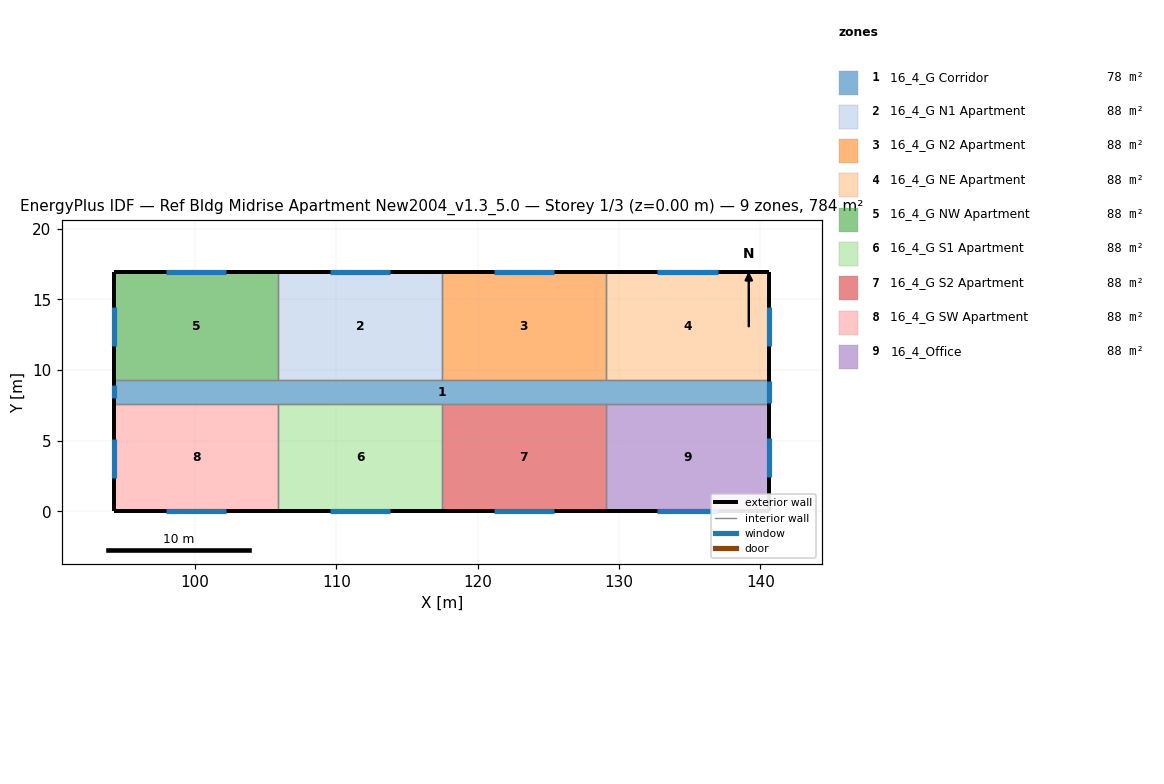
=== STOREY PLAN SPEC (per zone: floor XY polygon, exterior-wall plan segments, windows/doors) ===
zone 1: 16_4_G Corridor  (77.7 m²)
  floor: (140.63, 9.30) (140.63, 7.62) (94.30, 7.62) (94.30, 9.30)
  exterior wall: (94.30, 9.30) – (94.30, 7.62)  [1.7 m]
    window: (94.30, 8.91) – (94.30, 8.00)  [1.1 m²]
  exterior wall: (140.63, 7.62) – (140.63, 9.30)  [1.7 m]
    window: (140.63, 7.67) – (140.63, 9.25)  [3.3 m²]
  interior walls: 8
zone 2: 16_4_G N1 Apartment  (88.2 m²)
  floor: (117.46, 16.92) (117.46, 9.30) (105.88, 9.30) (105.88, 16.92)
  exterior wall: (117.46, 16.92) – (105.88, 16.92)  [11.6 m]
    window: (113.81, 16.92) – (109.54, 16.92)  [5.2 m²]
  interior walls: 3
zone 3: 16_4_G N2 Apartment  (88.2 m²)
  floor: (129.05, 16.92) (129.05, 9.30) (117.46, 9.30) (117.46, 16.92)
  exterior wall: (129.05, 16.92) – (117.46, 16.92)  [11.6 m]
    window: (125.39, 16.92) – (121.12, 16.92)  [5.2 m²]
  interior walls: 3
zone 4: 16_4_G NE Apartment  (88.2 m²)
  floor: (140.63, 16.92) (140.63, 9.30) (129.05, 9.30) (129.05, 16.92)
  exterior wall: (140.63, 16.92) – (129.05, 16.92)  [11.6 m]
    window: (136.97, 16.92) – (132.70, 16.92)  [5.2 m²]
  exterior wall: (140.63, 9.30) – (140.63, 16.92)  [7.6 m]
    window: (140.63, 11.73) – (140.63, 14.48)  [3.3 m²]
  interior walls: 2
zone 5: 16_4_G NW Apartment  (88.2 m²)
  floor: (105.88, 16.92) (105.88, 9.30) (94.30, 9.30) (94.30, 16.92)
  exterior wall: (105.88, 16.92) – (94.30, 16.92)  [11.6 m]
    window: (102.22, 16.92) – (97.96, 16.92)  [5.2 m²]
  exterior wall: (94.30, 16.92) – (94.30, 9.30)  [7.6 m]
    window: (94.30, 14.48) – (94.30, 11.73)  [3.3 m²]
  interior walls: 2
zone 6: 16_4_G S1 Apartment  (88.2 m²)
  floor: (117.46, 7.62) (117.46, 0.00) (105.88, 0.00) (105.88, 7.62)
  exterior wall: (105.88, 0.00) – (117.46, 0.00)  [11.6 m]
    window: (109.54, 0.00) – (113.81, 0.00)  [5.2 m²]
  interior walls: 3
zone 7: 16_4_G S2 Apartment  (88.2 m²)
  floor: (129.05, 7.62) (129.05, 0.00) (117.46, 0.00) (117.46, 7.62)
  exterior wall: (117.46, 0.00) – (129.05, 0.00)  [11.6 m]
    window: (121.12, 0.00) – (125.39, 0.00)  [5.2 m²]
  interior walls: 3
zone 8: 16_4_G SW Apartment  (88.2 m²)
  floor: (105.88, 7.62) (105.88, 0.00) (94.30, 0.00) (94.30, 7.62)
  exterior wall: (94.30, 0.00) – (105.88, 0.00)  [11.6 m]
    window: (97.96, 0.00) – (102.22, 0.00)  [5.2 m²]
  exterior wall: (94.30, 7.62) – (94.30, 0.00)  [7.6 m]
    window: (94.30, 5.14) – (94.30, 2.40)  [3.3 m²]
  interior walls: 2
zone 9: 16_4_Office  (88.2 m²)
  floor: (140.63, 7.62) (140.63, 0.00) (129.05, 0.00) (129.05, 7.62)
  exterior wall: (129.05, 0.00) – (140.63, 0.00)  [11.6 m]
    window: (132.70, 0.00) – (136.97, 0.00)  [5.2 m²]
  exterior wall: (140.63, 0.00) – (140.63, 7.62)  [7.6 m]
    window: (140.63, 2.44) – (140.63, 5.18)  [3.3 m²]
  interior walls: 2

=== DERIVED (storey summary) ===
Building: Ref Bldg Midrise Apartment New2004_v1.3_5.0
Storey: 1 of 3  (floor level z = 0.00 m)
Storey gross floor area: 783.6 m²
Zones on this storey: 9
  - 16_4_G Corridor: floor 77.7 m²; exterior wall 3.4 m (10.2 m²); 2 window(s) 4.4 m²; WWR 43.4%
  - 16_4_G N1 Apartment: floor 88.2 m²; exterior wall 11.6 m (35.3 m²); 1 window(s) 5.2 m²; WWR 14.7%
  - 16_4_G N2 Apartment: floor 88.2 m²; exterior wall 11.6 m (35.3 m²); 1 window(s) 5.2 m²; WWR 14.7%
  - 16_4_G NE Apartment: floor 88.2 m²; exterior wall 19.2 m (58.5 m²); 2 window(s) 8.5 m²; WWR 14.6%
  - 16_4_G NW Apartment: floor 88.2 m²; exterior wall 19.2 m (58.5 m²); 2 window(s) 8.5 m²; WWR 14.6%
  - 16_4_G S1 Apartment: floor 88.2 m²; exterior wall 11.6 m (35.3 m²); 1 window(s) 5.2 m²; WWR 14.7%
  - 16_4_G S2 Apartment: floor 88.2 m²; exterior wall 11.6 m (35.3 m²); 1 window(s) 5.2 m²; WWR 14.7%
  - 16_4_G SW Apartment: floor 88.2 m²; exterior wall 19.2 m (58.5 m²); 2 window(s) 8.5 m²; WWR 14.6%
  - 16_4_Office: floor 88.2 m²; exterior wall 19.2 m (58.5 m²); 2 window(s) 8.5 m²; WWR 14.6%
Zone adjacency (shared interzone walls):
  - 16_4_G Corridor ↔ 16_4_G N1 Apartment
  - 16_4_G Corridor ↔ 16_4_G N2 Apartment
  - 16_4_G Corridor ↔ 16_4_G NE Apartment
  - 16_4_G Corridor ↔ 16_4_G NW Apartment
  - 16_4_G Corridor ↔ 16_4_G S1 Apartment
  - 16_4_G Corridor ↔ 16_4_G S2 Apartment
  - 16_4_G Corridor ↔ 16_4_G SW Apartment
  - 16_4_G Corridor ↔ 16_4_Office
  - 16_4_G N1 Apartment ↔ 16_4_G N2 Apartment
  - 16_4_G N1 Apartment ↔ 16_4_G NW Apartment
  - 16_4_G N2 Apartment ↔ 16_4_G NE Apartment
  - 16_4_G S1 Apartment ↔ 16_4_G S2 Apartment
  - 16_4_G S1 Apartment ↔ 16_4_G SW Apartment
  - 16_4_G S2 Apartment ↔ 16_4_Office